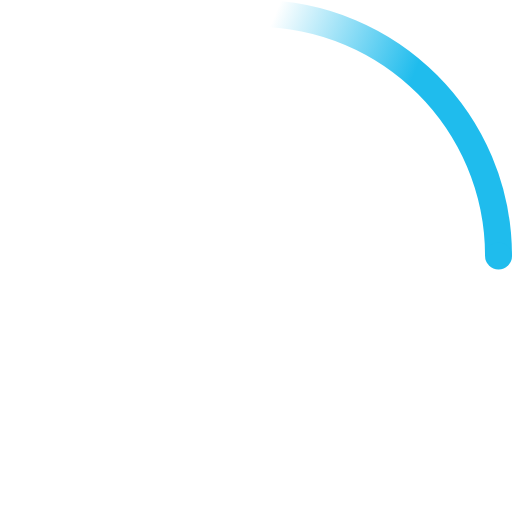
t = 0.00 s
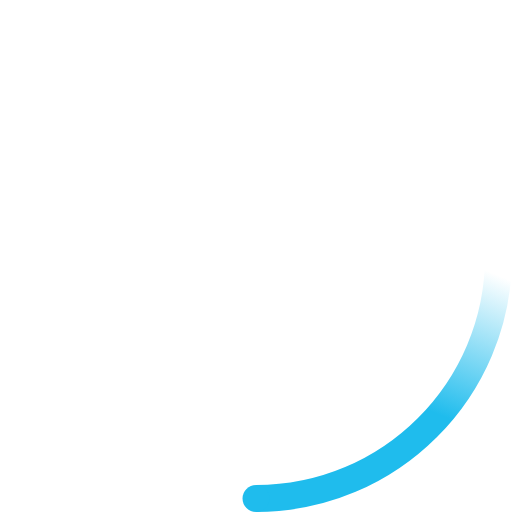
t = 0.23 s
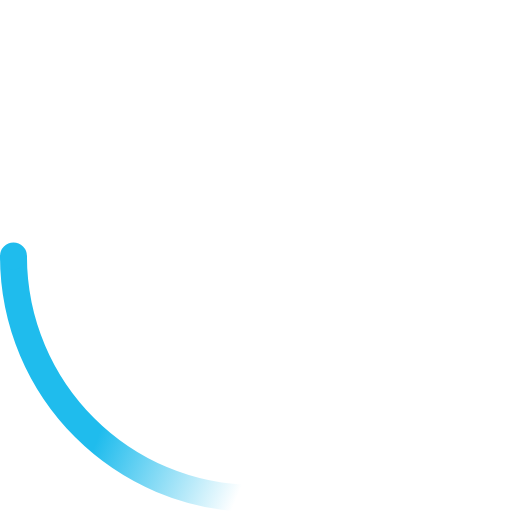
t = 0.45 s
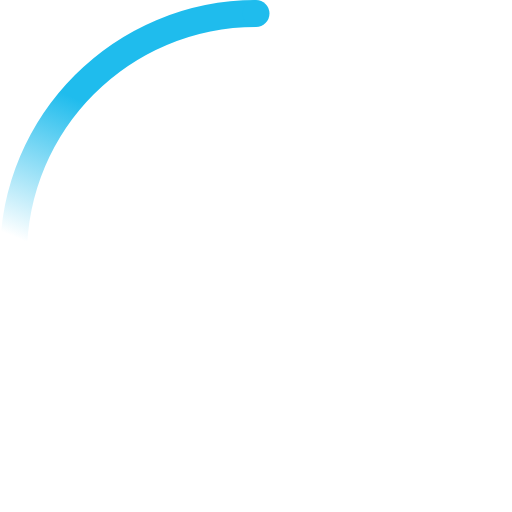
t = 0.68 s

The animated SVG that drew these frames (rendered in a browser with its animation timeline set to each time). Animation: 2 SMIL elements (animateTransform=2); one cycle of 0.90 s, repeats indefinitely.

<!-- By Sam Herbert (@sherb), for everyone. More @ http://goo.gl/7AJzbL -->
<svg width="38" height="38" viewBox="0 0 38 38" xmlns="http://www.w3.org/2000/svg">
    <defs>
        <linearGradient x1="8.042%" y1="0%" x2="65.682%" y2="23.865%" id="a">
            <stop stop-color="#1FBCED" stop-opacity="0" offset="0%"/>
            <stop stop-color="#1FBCED" stop-opacity=".631" offset="63.146%"/>
            <stop stop-color="#1FBCED" offset="100%"/>
        </linearGradient>
    </defs>
    <g fill="none" fill-rule="evenodd">
        <g transform="translate(1 1)">
            <path d="M36 18c0-9.94-8.06-18-18-18" id="Oval-2" stroke="url(#a)" stroke-width="2">
                <animateTransform
                    attributeName="transform"
                    type="rotate"
                    from="0 18 18"
                    to="360 18 18"
                    dur="0.9s"
                    repeatCount="indefinite" />
            </path>
            <circle fill="#1FBCED" cx="36" cy="18" r="1">
                <animateTransform
                    attributeName="transform"
                    type="rotate"
                    from="0 18 18"
                    to="360 18 18"
                    dur="0.9s"
                    repeatCount="indefinite" />
            </circle>
        </g>
    </g>
</svg>
